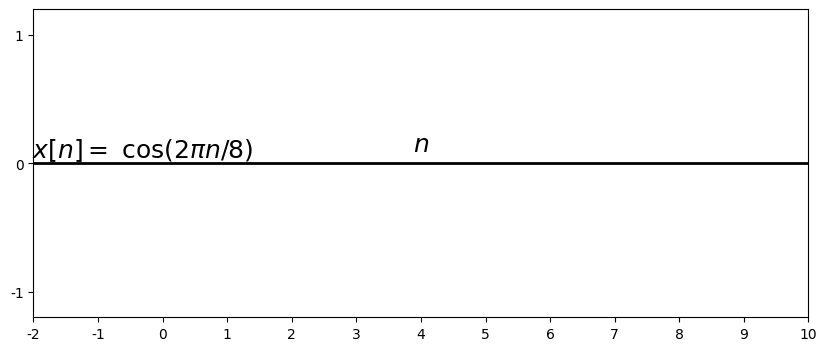

This chart was generated by the following Python code: (Note: this script raises an exception after producing the figure.)
%matplotlib osx
import matplotlib.pyplot as plt
import matplotlib.lines as ln
import numpy as np
plt.close()

plt.rcParams['font.family'] = 'Times New Roman'

step = 1

fig = plt.figure(figsize=(10,4),dpi=300)
#fig = plt.figure(figsize=(10,4))
fig.patch.set_alpha(0.)

ax =fig.add_subplot(111)
plt.xlim([-2, 10])
plt.ylim([-1.2, 1.2])
plt.axhline(0, color='k', linewidth=2)
ax.xaxis.set_label_coords(1.02, 0.6)
ax.yaxis.set_label_coords(0.14,1.02)
plt.xticks([-2,-1,0,1,2,3,4,5,6,7,8,9,10])
plt.yticks([-1, 0, 1])
plt.xlabel('$n$', fontsize=18)
plt.ylabel('$x[n] =$ cos$(2 \pi n/8)$', fontsize=18, rotation=0)

omega = 2*np.pi/8
n = np.arange(-2, 10, step)
x = np.cos(omega*n)
x[0:2] = np.NaN
x[10:12] = np.NaN

markerline, stemlines, baseline = plt.stem(n,x, color='k')
plt.setp(markerline, 'markerfacecolor', 'k')
plt.setp(stemlines, 'color', 'k')
plt.setp(baseline, 'color', 'k')

plt.plot([0, 0], [-1.2,1.2], linewidth=0.5, color="black")

plt.subplots_adjust(left=None, bottom=0.2, right=None, top=None, wspace=None, hspace=None)
plt.savefig('./figures/figEx19.eps')
plt.show()


plt.close()




